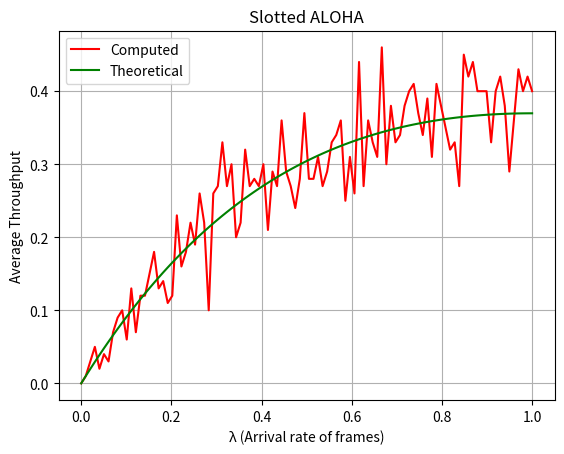

This chart was generated by the following Python code:
# [redacted]
# [redacted]

# %%
from random import random
import numpy as np
import matplotlib.pyplot as plt


class User:
    """
    User class to represent each user
    """

    def __init__(self, gen_prob: float) -> None:
        """
        Constructor
        """
        if gen_prob < 0 or gen_prob > 1:
            raise Exception("probability should be in the interval [0, 1]")

        # The probability of generating a new ethernet frame
        self.gen_prob = gen_prob

    def gen_frame(self) -> int:
        """
        Generates a new ethernet frame with probability `self.gen_prob`\n
        Returns 1 if a new frame is generated, else 0
        """
        # Generate a random number b/w [0, 1) and if that number is less than
        # `self.gen_prob` then a new ethernet frame is generated
        if random() < self.gen_prob:
            return 1
        return 0


if __name__ == "__main__":
    NUM_USERS = 100  # Number of users

    NUM_SLOTS = 100  # Number of slots
    SLOT_LEN = 1  # Slot Length (τ)

    FTT = SLOT_LEN  # Ethernet frame transmission time

    LAMBDA_MIN = 0  # minimum λ value
    LAMBDA_MAX = 1  # maximum λ value
    NUM_LAMBDAS = 100  # number of λ points generated

    # λ points generated uniformly in the interval
    lambda_vals = np.linspace(LAMBDA_MIN, LAMBDA_MAX, NUM_LAMBDAS)

    avg_tputs = []  # The average throughput for each λ
    theo_tputs = []  # The theoretical predictions for each λ

    # Evaluating average throughput for each λ
    for l in lambda_vals:
        succ_trans = 0  # Number of successful transmission for each λ

        # Generating different users with the probability of generating
        # an ethernet frame as `λ / NUM_USERS`
        users = [User(l / NUM_USERS) for _ in range(NUM_USERS)]

        # Time to wait for transmission
        wait_time = 0

        # Iterating for each slot
        for _ in range(NUM_SLOTS):
            # Recording whether users generated a frame or not
            gen_frames = [u.gen_frame() for u in users]

            if wait_time != 0:
                # The channel is busy
                wait_time -= SLOT_LEN
                continue

            # Transmitted users which actually want to transmit a frame
            # Here all the generated frames are transmitted
            trans_users = [x for x in enumerate(gen_frames) if x[1] == 1]

            # Number of users which transmit a frame
            num_users_trans = len(trans_users)

            if num_users_trans == 1:
                # If only 1 user transmitted a frame, then there is no
                # collision and we got a successful transmission
                succ_trans += 1
                wait_time += FTT
            elif num_users_trans == 0:
                # If no user transmitted a frame, skip the slot
                wait_time += SLOT_LEN
            else:
                # If many users transmitted a frame, then there is a
                # collision, we wait for the frame transmission time
                # for the transmission of the corrupted frame
                wait_time += FTT

            # Decreasing the wait time by 1 after every slot
            wait_time -= SLOT_LEN

        # Calculating the average throughput
        avg_tput = succ_trans / NUM_SLOTS
        avg_tputs.append(avg_tput)

        # Calculating the theoretical throughput
        # Throughput, S = (λ/n) * ((1 - (λ / n))^(n-1)) * n     # For one slot, where n = NUM_USERS
        # Avg. S = S * num_slots / num_slots = S
        theo_tput = l * ((1 - (l / NUM_USERS)) ** (NUM_USERS - 1))
        theo_tputs.append(theo_tput)

    # Plotting the curve for average throughput vs λ
    plt.title("Slotted ALOHA")
    plt.xlabel("λ (Arrival rate of frames)")
    plt.ylabel("Average Throughput")
    plt.plot(lambda_vals, avg_tputs, "r", label="Computed")
    plt.plot(lambda_vals, theo_tputs, "g", label="Theoretical")
    plt.grid()
    plt.legend()
    plt.show()
